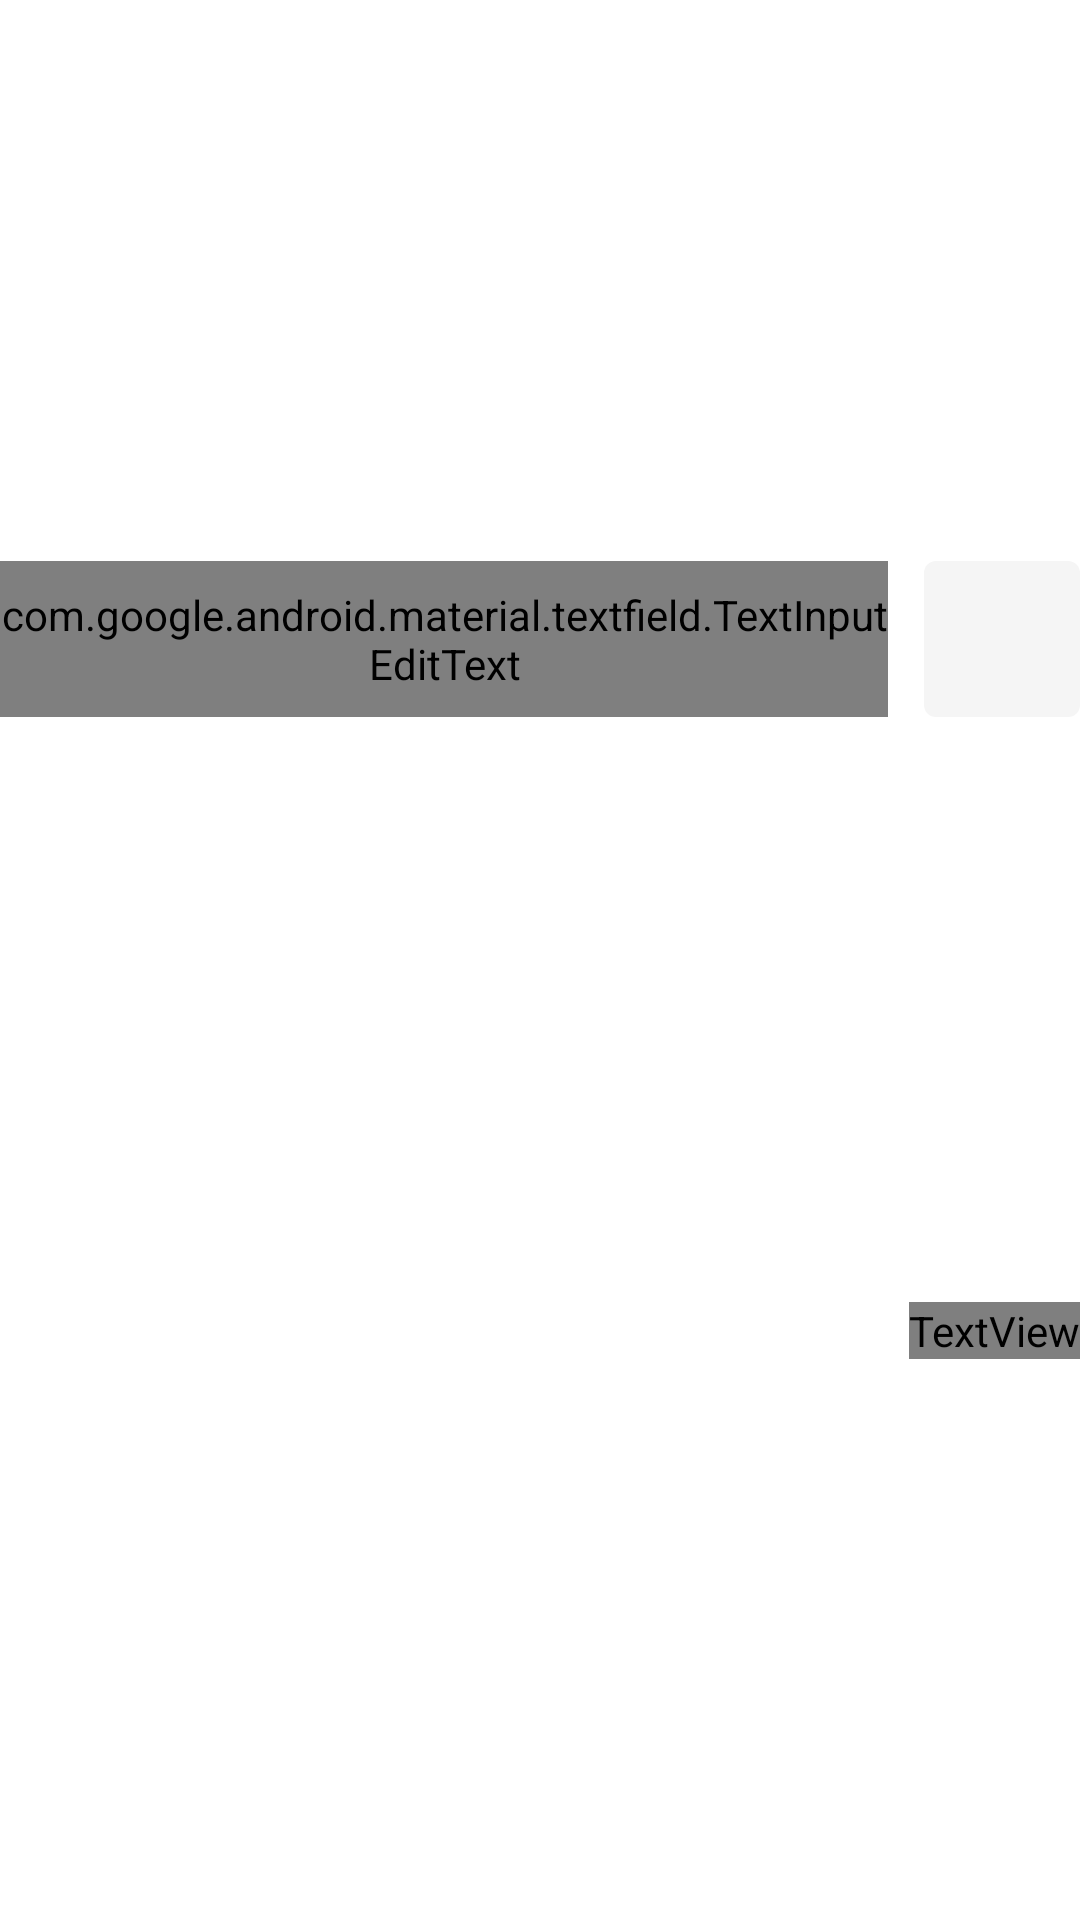

The Android layout XML behind this screen, and the referenced resources:
<!-- AndroidManifest.xml: application theme Theme.HW_1611 -->
<!-- res/layout/card_currency.xml -->
<?xml version="1.0" encoding="utf-8"?>
<androidx.constraintlayout.widget.ConstraintLayout xmlns:android="http://schemas.android.com/apk/res/android"
    xmlns:app="http://schemas.android.com/apk/res-auto"
    xmlns:tools="http://schemas.android.com/tools"
    android:id="@+id/cl_kz_currency"
    android:layout_width="match_parent"
    android:layout_height="wrap_content">

    <com.google.android.material.textfield.TextInputLayout
        android:id="@+id/et_l_amount"
        android:layout_width="0dp"
        android:layout_height="wrap_content"
        android:layout_marginEnd="12dp"
        android:layout_marginBottom="8dp"
        app:boxBackgroundColor="@color/white"
        app:boxBackgroundMode="outline"
        app:boxCornerRadiusBottomEnd="8dp"
        app:boxCornerRadiusBottomStart="8dp"
        app:boxCornerRadiusTopEnd="8dp"
        app:boxCornerRadiusTopStart="8dp"
        app:boxStrokeColor="@color/btn_text_color"
        app:boxStrokeWidthFocused="1dp"
        app:hintTextColor="@color/btn_text_color"
        app:layout_constraintBottom_toTopOf="@id/tv_country"
        app:layout_constraintEnd_toStartOf="@id/iv_flag"
        app:layout_constraintHorizontal_weight="1"
        app:layout_constraintStart_toStartOf="parent"
        app:layout_constraintTop_toTopOf="parent">

        <com.google.android.material.textfield.TextInputEditText
            android:id="@+id/et_it_amount"
            android:layout_width="match_parent"
            android:layout_height="52dp"
            android:fontFamily="@font/montserrat_light"
            tools:hint="@string/usa_currency" />
    </com.google.android.material.textfield.TextInputLayout>

    <ImageView
        android:id="@+id/iv_flag"
        android:layout_width="52dp"
        android:layout_height="52dp"
        android:background="@drawable/img_flag_bg"
        android:contentDescription="@string/flag"
        android:padding="1dp"
        android:scaleType="centerInside"
        app:layout_constraintBottom_toBottomOf="@id/et_l_amount"
        app:layout_constraintEnd_toEndOf="parent"
        app:layout_constraintTop_toTopOf="@id/et_l_amount"
        app:layout_constraintVertical_bias="1"
        tools:src="@drawable/ic_usa" />

    <TextView
        android:id="@+id/tv_country"
        android:layout_width="wrap_content"
        android:layout_height="wrap_content"
        android:fontFamily="@font/montserrat_light"
        android:gravity="center_vertical"
        android:lineSpacingExtra="-1sp"
        android:textColor="@color/tv_text_color"
        android:textSize="20sp"
        app:layout_constraintBottom_toBottomOf="parent"
        app:layout_constraintEnd_toEndOf="parent"
        app:layout_constraintTop_toBottomOf="@id/et_l_amount"
        tools:text="@string/usa" />


</androidx.constraintlayout.widget.ConstraintLayout>
<!-- resources referenced by this layout -->
<resources>
  <color name="btn_text_color">#1789DB</color>
  <color name="tv_text_color">#000000</color>
  <color name="white">#FFFFFFFF</color>
  <!-- drawable img_flag_bg (drawable) -->
  <?xml version="1.0" encoding="utf-8"?>
  <shape xmlns:android="http://schemas.android.com/apk/res/android"
      android:shape="rectangle">
      <solid android:color="@color/btn_background"/>
      <corners android:radius="4dp"/>
  </shape>
  <string name="flag">flag</string>
  <string name="usa">США</string>
  <string name="usa_currency">Доллары</string>
  <style name="Theme.HW_1611" parent="Theme.MaterialComponents.DayNight.DarkActionBar">
          
          <item name="colorPrimary">@color/purple_500</item>
          <item name="colorPrimaryVariant">@color/purple_700</item>
          <item name="colorOnPrimary">@color/white</item>
          
          <item name="colorSecondary">@color/teal_200</item>
          <item name="colorSecondaryVariant">@color/teal_700</item>
          <item name="colorOnSecondary">@color/black</item>
          
          <item name="android:statusBarColor">?attr/colorPrimaryVariant</item>
          
      </style>
  <color name="btn_background">#F5F5F5</color>
  <color name="purple_500">#FF6200EE</color>
  <color name="purple_700">#FF3700B3</color>
  <color name="teal_200">#FF03DAC5</color>
  <color name="teal_700">#FF018786</color>
  <color name="black">#FF000000</color>
</resources>
